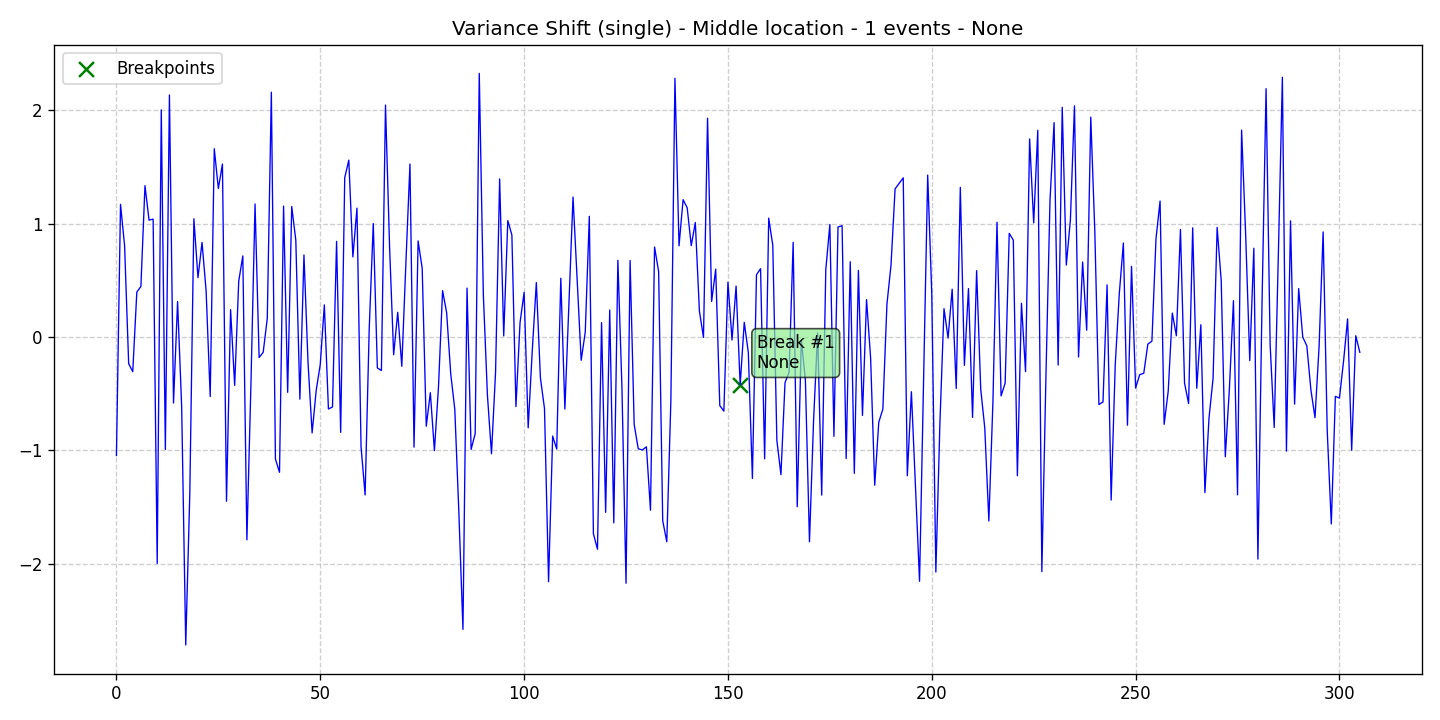

The table this chart was drawn from, first rows:
data, stationary, det_lin_up, det_lin_down, det_quad, det_cubic, det_exp, det_damped, stoc_trend, volatility, single_seas, multiple_seas, point_anom_single, point_anom_multi, collect_anom, context_anom, mean_shift, var_shift, trend_shift, date, is_break, is_anomaly, is_multi, location_beginning
-1.045, 0, 0, 0, 0, 0, 0, 0, 0, 0, 0, 0, 0, 0, 0, 0, 0, 1, 0, 2020-01-01, 0, 0, 0, 0
1.172, 0, 0, 0, 0, 0, 0, 0, 0, 0, 0, 0, 0, 0, 0, 0, 0, 1, 0, 2020-01-02, 0, 0, 0, 0
0.8073, 0, 0, 0, 0, 0, 0, 0, 0, 0, 0, 0, 0, 0, 0, 0, 0, 1, 0, 2020-01-03, 0, 0, 0, 0
-0.234, 0, 0, 0, 0, 0, 0, 0, 0, 0, 0, 0, 0, 0, 0, 0, 0, 1, 0, 2020-01-04, 0, 0, 0, 0
-0.3054, 0, 0, 0, 0, 0, 0, 0, 0, 0, 0, 0, 0, 0, 0, 0, 0, 1, 0, 2020-01-05, 0, 0, 0, 0
0.3969, 0, 0, 0, 0, 0, 0, 0, 0, 0, 0, 0, 0, 0, 0, 0, 0, 1, 0, 2020-01-06, 0, 0, 0, 0
0.4471, 0, 0, 0, 0, 0, 0, 0, 0, 0, 0, 0, 0, 0, 0, 0, 0, 1, 0, 2020-01-07, 0, 0, 0, 0
1.336, 0, 0, 0, 0, 0, 0, 0, 0, 0, 0, 0, 0, 0, 0, 0, 0, 1, 0, 2020-01-08, 0, 0, 0, 0
1.033, 0, 0, 0, 0, 0, 0, 0, 0, 0, 0, 0, 0, 0, 0, 0, 0, 1, 0, 2020-01-09, 0, 0, 0, 0
1.041, 0, 0, 0, 0, 0, 0, 0, 0, 0, 0, 0, 0, 0, 0, 0, 0, 1, 0, 2020-01-10, 0, 0, 0, 0
-1.998, 0, 0, 0, 0, 0, 0, 0, 0, 0, 0, 0, 0, 0, 0, 0, 0, 1, 0, 2020-01-11, 0, 0, 0, 0
2.005, 0, 0, 0, 0, 0, 0, 0, 0, 0, 0, 0, 0, 0, 0, 0, 0, 1, 0, 2020-01-12, 0, 0, 0, 0
-0.9918, 0, 0, 0, 0, 0, 0, 0, 0, 0, 0, 0, 0, 0, 0, 0, 0, 1, 0, 2020-01-13, 0, 0, 0, 0
2.137, 0, 0, 0, 0, 0, 0, 0, 0, 0, 0, 0, 0, 0, 0, 0, 0, 1, 0, 2020-01-14, 0, 0, 0, 0
-0.5817, 0, 0, 0, 0, 0, 0, 0, 0, 0, 0, 0, 0, 0, 0, 0, 0, 1, 0, 2020-01-15, 0, 0, 0, 0
0.3135, 0, 0, 0, 0, 0, 0, 0, 0, 0, 0, 0, 0, 0, 0, 0, 0, 1, 0, 2020-01-16, 0, 0, 0, 0
-0.6129, 0, 0, 0, 0, 0, 0, 0, 0, 0, 0, 0, 0, 0, 0, 0, 0, 1, 0, 2020-01-17, 0, 0, 0, 0
-2.717, 0, 0, 0, 0, 0, 0, 0, 0, 0, 0, 0, 0, 0, 0, 0, 0, 1, 0, 2020-01-18, 0, 0, 0, 0
-1.376, 0, 0, 0, 0, 0, 0, 0, 0, 0, 0, 0, 0, 0, 0, 0, 0, 1, 0, 2020-01-19, 0, 0, 0, 0
1.044, 0, 0, 0, 0, 0, 0, 0, 0, 0, 0, 0, 0, 0, 0, 0, 0, 1, 0, 2020-01-20, 0, 0, 0, 0
0.5246, 0, 0, 0, 0, 0, 0, 0, 0, 0, 0, 0, 0, 0, 0, 0, 0, 1, 0, 2020-01-21, 0, 0, 0, 0
0.8358, 0, 0, 0, 0, 0, 0, 0, 0, 0, 0, 0, 0, 0, 0, 0, 0, 1, 0, 2020-01-22, 0, 0, 0, 0
0.4063, 0, 0, 0, 0, 0, 0, 0, 0, 0, 0, 0, 0, 0, 0, 0, 0, 1, 0, 2020-01-23, 0, 0, 0, 0
-0.5246, 0, 0, 0, 0, 0, 0, 0, 0, 0, 0, 0, 0, 0, 0, 0, 0, 1, 0, 2020-01-24, 0, 0, 0, 0
1.662, 0, 0, 0, 0, 0, 0, 0, 0, 0, 0, 0, 0, 0, 0, 0, 0, 1, 0, 2020-01-25, 0, 0, 0, 0
1.311, 0, 0, 0, 0, 0, 0, 0, 0, 0, 0, 0, 0, 0, 0, 0, 0, 1, 0, 2020-01-26, 0, 0, 0, 0
1.527, 0, 0, 0, 0, 0, 0, 0, 0, 0, 0, 0, 0, 0, 0, 0, 0, 1, 0, 2020-01-27, 0, 0, 0, 0
-1.449, 0, 0, 0, 0, 0, 0, 0, 0, 0, 0, 0, 0, 0, 0, 0, 0, 1, 0, 2020-01-28, 0, 0, 0, 0
0.2424, 0, 0, 0, 0, 0, 0, 0, 0, 0, 0, 0, 0, 0, 0, 0, 0, 1, 0, 2020-01-29, 0, 0, 0, 0
-0.4261, 0, 0, 0, 0, 0, 0, 0, 0, 0, 0, 0, 0, 0, 0, 0, 0, 1, 0, 2020-01-30, 0, 0, 0, 0
0.494, 0, 0, 0, 0, 0, 0, 0, 0, 0, 0, 0, 0, 0, 0, 0, 0, 1, 0, 2020-01-31, 0, 0, 0, 0
0.7165, 0, 0, 0, 0, 0, 0, 0, 0, 0, 0, 0, 0, 0, 0, 0, 0, 1, 0, 2020-02-01, 0, 0, 0, 0
-1.79, 0, 0, 0, 0, 0, 0, 0, 0, 0, 0, 0, 0, 0, 0, 0, 0, 1, 0, 2020-02-02, 0, 0, 0, 0
-0.4046, 0, 0, 0, 0, 0, 0, 0, 0, 0, 0, 0, 0, 0, 0, 0, 0, 1, 0, 2020-02-03, 0, 0, 0, 0
1.175, 0, 0, 0, 0, 0, 0, 0, 0, 0, 0, 0, 0, 0, 0, 0, 0, 1, 0, 2020-02-04, 0, 0, 0, 0
-0.1804, 0, 0, 0, 0, 0, 0, 0, 0, 0, 0, 0, 0, 0, 0, 0, 0, 1, 0, 2020-02-05, 0, 0, 0, 0
-0.1342, 0, 0, 0, 0, 0, 0, 0, 0, 0, 0, 0, 0, 0, 0, 0, 0, 1, 0, 2020-02-06, 0, 0, 0, 0
0.1655, 0, 0, 0, 0, 0, 0, 0, 0, 0, 0, 0, 0, 0, 0, 0, 0, 1, 0, 2020-02-07, 0, 0, 0, 0
2.161, 0, 0, 0, 0, 0, 0, 0, 0, 0, 0, 0, 0, 0, 0, 0, 0, 1, 0, 2020-02-08, 0, 0, 0, 0
-1.076, 0, 0, 0, 0, 0, 0, 0, 0, 0, 0, 0, 0, 0, 0, 0, 0, 1, 0, 2020-02-09, 0, 0, 0, 0
-1.193, 0, 0, 0, 0, 0, 0, 0, 0, 0, 0, 0, 0, 0, 0, 0, 0, 1, 0, 2020-02-10, 0, 0, 0, 0
1.156, 0, 0, 0, 0, 0, 0, 0, 0, 0, 0, 0, 0, 0, 0, 0, 0, 1, 0, 2020-02-11, 0, 0, 0, 0
-0.4876, 0, 0, 0, 0, 0, 0, 0, 0, 0, 0, 0, 0, 0, 0, 0, 0, 1, 0, 2020-02-12, 0, 0, 0, 0
1.153, 0, 0, 0, 0, 0, 0, 0, 0, 0, 0, 0, 0, 0, 0, 0, 0, 1, 0, 2020-02-13, 0, 0, 0, 0
0.8551, 0, 0, 0, 0, 0, 0, 0, 0, 0, 0, 0, 0, 0, 0, 0, 0, 1, 0, 2020-02-14, 0, 0, 0, 0
-0.5474, 0, 0, 0, 0, 0, 0, 0, 0, 0, 0, 0, 0, 0, 0, 0, 0, 1, 0, 2020-02-15, 0, 0, 0, 0
0.7248, 0, 0, 0, 0, 0, 0, 0, 0, 0, 0, 0, 0, 0, 0, 0, 0, 1, 0, 2020-02-16, 0, 0, 0, 0
-0.2277, 0, 0, 0, 0, 0, 0, 0, 0, 0, 0, 0, 0, 0, 0, 0, 0, 1, 0, 2020-02-17, 0, 0, 0, 0
-0.8458, 0, 0, 0, 0, 0, 0, 0, 0, 0, 0, 0, 0, 0, 0, 0, 0, 1, 0, 2020-02-18, 0, 0, 0, 0
-0.4705, 0, 0, 0, 0, 0, 0, 0, 0, 0, 0, 0, 0, 0, 0, 0, 0, 1, 0, 2020-02-19, 0, 0, 0, 0
-0.2404, 0, 0, 0, 0, 0, 0, 0, 0, 0, 0, 0, 0, 0, 0, 0, 0, 1, 0, 2020-02-20, 0, 0, 0, 0
0.2841, 0, 0, 0, 0, 0, 0, 0, 0, 0, 0, 0, 0, 0, 0, 0, 0, 1, 0, 2020-02-21, 0, 0, 0, 0
-0.6345, 0, 0, 0, 0, 0, 0, 0, 0, 0, 0, 0, 0, 0, 0, 0, 0, 1, 0, 2020-02-22, 0, 0, 0, 0
-0.6168, 0, 0, 0, 0, 0, 0, 0, 0, 0, 0, 0, 0, 0, 0, 0, 0, 1, 0, 2020-02-23, 0, 0, 0, 0
0.8451, 0, 0, 0, 0, 0, 0, 0, 0, 0, 0, 0, 0, 0, 0, 0, 0, 1, 0, 2020-02-24, 0, 0, 0, 0
-0.841, 0, 0, 0, 0, 0, 0, 0, 0, 0, 0, 0, 0, 0, 0, 0, 0, 1, 0, 2020-02-25, 0, 0, 0, 0
1.408, 0, 0, 0, 0, 0, 0, 0, 0, 0, 0, 0, 0, 0, 0, 0, 0, 1, 0, 2020-02-26, 0, 0, 0, 0
1.562, 0, 0, 0, 0, 0, 0, 0, 0, 0, 0, 0, 0, 0, 0, 0, 0, 1, 0, 2020-02-27, 0, 0, 0, 0
0.7078, 0, 0, 0, 0, 0, 0, 0, 0, 0, 0, 0, 0, 0, 0, 0, 0, 1, 0, 2020-02-28, 0, 0, 0, 0
1.138, 0, 0, 0, 0, 0, 0, 0, 0, 0, 0, 0, 0, 0, 0, 0, 0, 1, 0, 2020-02-29, 0, 0, 0, 0
... 246 more rows
